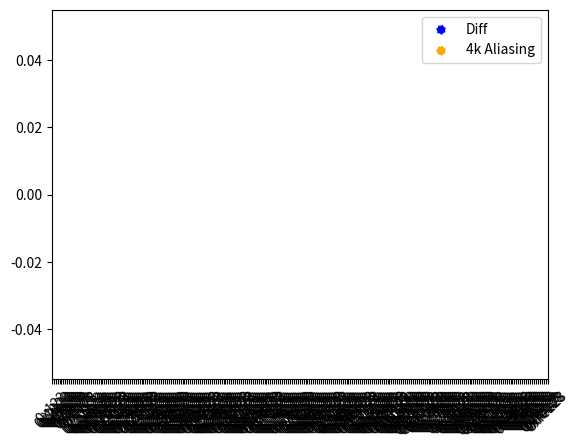

Source code (Python):
import os, time, itertools
import scipy.stats as stats
import matplotlib.pyplot as plt
import numpy as np
import pandas as pd
from datetime import datetime

#! --- Small class for Measurements --- !#

def read_data(filename):
    data_readings = [[], []]
    i = 0
    with open(f"{filename}", "r") as f:
        for line in f:
            if line.strip() == "|<END>|":
                i += 1
                continue
            data_readings[i].append(int(line))
    return data_readings

def remove_outliers(data, threshold=1.5):
    """Removes outliers from the data using the IQR method."""
    if len(data) == 0:
        return data
    q1 = np.percentile(data, 25)
    q3 = np.percentile(data, 75)
    iqr = q3 - q1
    lower_bound = q1 - threshold * iqr
    upper_bound = q3 + threshold * iqr
    return [x for x in data if lower_bound <= x <= upper_bound]

def process(diff, lm):
    diff_avg = stats.tmean(remove_outliers(diff))
    lm_avg = stats.tmean(remove_outliers(lm))
    return diff_avg, lm_avg

def parse_data(data):
    options = ['f', 'r', 'w', 'm']
    separated_data = []
    for vic in options:
        for att in options:
            separated_data.append(data.loc[(data['vic'] == vic ) & (data['att'] == att)])
    return separated_data

def graph_scenario(data, addrs):

    plt.scatter(addrs, data['diff_avg'].values, label='Diff', color='blue', linestyle='dotted')
    plt.scatter(addrs, data['lm_avg'], label='4k Aliasing', color='orange', linestyle='dotted')

    hex_labels = [hex(addr) for addr in addrs]  # Format as hex (e.g., 0x1000)
    plt.xticks(addrs, hex_labels, rotation=45)  # Rotate labels for better readability

    plt.legend()
    plt.savefig("data/prefetching.png")

def graph_all(data, addrs):
    # Create a figure with a 4x4 grid of subplots
    fig, axes = plt.subplots(4, 4, figsize=(15, 15))
    separated_data = parse_data(data)
    for idx, scenario_data in enumerate(separated_data):
        ax = axes[idx // 4, idx % 4]

        ax.scatter(addrs, scenario_data['diff_avg'].values, label='Diff', color='blue', linestyle='dotted')
        ax.scatter(addrs, scenario_data['lm_avg'], label='4k Aliasing', color='orange', linestyle='dotted')

    # Add overarching row and column labels
    row_labels = ["Victim Flush", "Victim Read", "Victim Write", "Victim Mixed"]
    col_labels = ["Attacker Flush", "Attacker Read", "Attacker Write", "Attacker Mixed"]

    for ax, col_label in zip(axes[0], col_labels):
        ax.set_title(col_label, pad=30, fontsize=14)

    for ax, row_label in zip(axes[:, 0], row_labels):
        ax.set_ylabel(row_label, rotation="vertical", labelpad=40, fontsize=14, va='center')

    # Add common x-axis and y-axis labels
    fig.text(0.5, 0.04, "Address", ha="center", fontsize=14)

    # Adjust layout
    plt.tight_layout(rect=[0.05, 0.05, 1, 0.95])
    plt.savefig("data/prefetching.png")


#! --- Run Tests --- !#
ITS = 25
options = ['f', 'r', 'w', 'm']
addrs = [n for n in range(0x123, 0xFF123, 0x01000)] # Trying all offset values
all_cases = [options, options, addrs]

timestamp = datetime.now()
timestamp_data = timestamp.strftime('%d') + '_' + timestamp.strftime('%m') + '_' + timestamp.strftime('%Y') + '_' + timestamp.strftime('%H:%M:%S')

## Setup for data collection
os.makedirs('data/tmp', exist_ok=True)
os.system("gcc -lpthread -w -O0 -o test contention.c")

## Collect Data
data = pd.DataFrame(columns=["vic", "att", "addr", "diff_avg", "lm_avg"])
vic = 'r'
att = 'r'   # Just attempting on one scenario for quicker results
# for vic, att, addr in itertools.product(*all_cases): # Full sweep loop
for addr in addrs:
    diff = []
    lm = []
    for _ in range(ITS):
        os.system(f"./test {vic} {att} {addr} > data/tmp/{vic}-{att}")
        readings = read_data(f'data/tmp/{vic}-{att}')
        diff.extend(readings[0])
        lm.extend(readings[1])
        # time.sleep(0.01) # Buffer
    diff_avg, lm_avg = process(diff, lm)
    data = pd.concat([data, pd.DataFrame([[vic, att, addr, diff_avg, lm_avg]], columns=data.columns)], ignore_index=True) # appending row of data

os.system("rm test")
## Saving / Graphing
data.to_csv(f"data/{timestamp_data}.csv")
graph_scenario(data, addrs)
